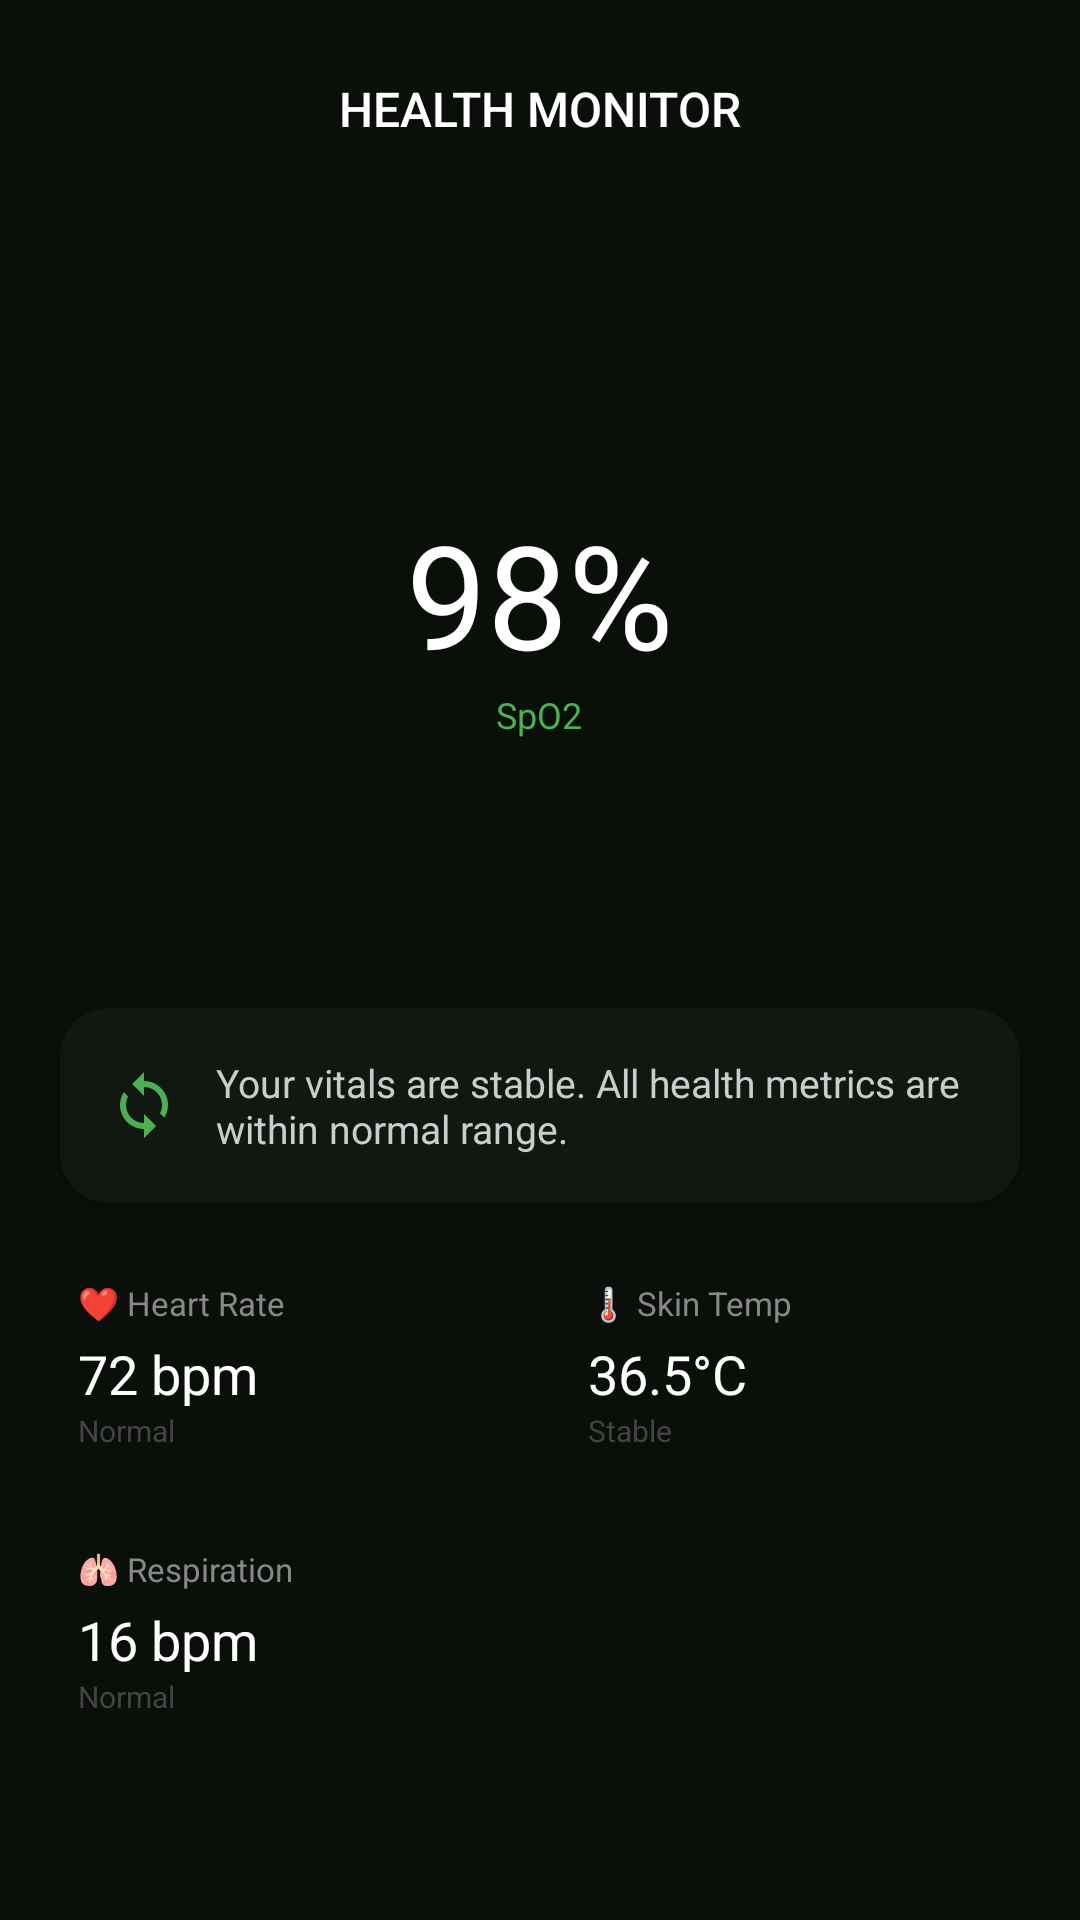

Here is an Android app screen rendered from its layout file. Give the layout XML and the strings, colors and styles it references.
<!-- AndroidManifest.xml: application theme Theme.Thryve -->
<!-- res/layout/activity_health.xml -->
<?xml version="1.0" encoding="utf-8"?>
<androidx.constraintlayout.widget.ConstraintLayout
    xmlns:android="http://schemas.android.com/apk/res/android"
    xmlns:app="http://schemas.android.com/apk/res-auto"
    android:layout_width="match_parent"
    android:layout_height="match_parent"
    android:background="#0A0F0A">

    <ImageView android:id="@+id/btnBackHealth"
        android:layout_width="40dp" android:layout_height="40dp"
        android:src="@drawable/ic_back" android:padding="8dp"
        android:layout_margin="16dp" android:tint="#FFFFFF"
        app:layout_constraintTop_toTopOf="parent"
        app:layout_constraintStart_toStartOf="parent"/>

    <TextView android:layout_width="wrap_content" android:layout_height="wrap_content"
        android:text="HEALTH MONITOR" android:textColor="#FFFFFF"
        android:textSize="16sp" android:fontFamily="sans-serif-medium"
        app:layout_constraintTop_toTopOf="@id/btnBackHealth"
        app:layout_constraintBottom_toBottomOf="@id/btnBackHealth"
        app:layout_constraintStart_toStartOf="parent"
        app:layout_constraintEnd_toEndOf="parent"/>

    <RelativeLayout android:id="@+id/layoutSpO2"
        android:layout_width="220dp" android:layout_height="220dp"
        android:layout_marginTop="40dp"
        app:layout_constraintTop_toBottomOf="@id/btnBackHealth"
        app:layout_constraintStart_toStartOf="parent"
        app:layout_constraintEnd_toEndOf="parent">

        <View android:layout_width="match_parent" android:layout_height="match_parent"
            android:background="@drawable/bg_circle_dark_blue" android:alpha="0.2"/>

        <LinearLayout android:layout_width="wrap_content" android:layout_height="wrap_content"
            android:orientation="vertical" android:gravity="center"
            android:layout_centerInParent="true">
            <TextView android:layout_width="wrap_content" android:layout_height="wrap_content"
                android:text="98%" android:textColor="#FFFFFF"
                android:textSize="48sp" android:fontFamily="sans-serif-bold"/>
            <TextView android:layout_width="wrap_content" android:layout_height="wrap_content"
                android:text="SpO2" android:textColor="#4CAF50" android:textSize="12sp"/>
        </LinearLayout>
    </RelativeLayout>

    <androidx.cardview.widget.CardView
        android:id="@+id/cardHealthInsight"
        android:layout_width="0dp" android:layout_height="wrap_content"
        android:layout_margin="20dp"
        app:cardBackgroundColor="#111811" app:cardCornerRadius="16dp"
        app:layout_constraintTop_toBottomOf="@id/layoutSpO2"
        app:layout_constraintStart_toStartOf="parent"
        app:layout_constraintEnd_toEndOf="parent">
        <LinearLayout android:layout_width="match_parent" android:layout_height="wrap_content"
            android:padding="16dp" android:gravity="center_vertical" android:orientation="horizontal">
            <ImageView android:layout_width="24dp" android:layout_height="24dp"
                android:src="@drawable/ic_sync" android:tint="#4CAF50"/>
            <TextView android:layout_width="match_parent" android:layout_height="wrap_content"
                android:layout_marginStart="12dp"
                android:text="Your vitals are stable. All health metrics are within normal range."
                android:textColor="#CCCCCC" android:textSize="13sp"/>
        </LinearLayout>
    </androidx.cardview.widget.CardView>

    <GridLayout android:layout_width="0dp" android:layout_height="wrap_content"
        android:columnCount="2" android:layout_margin="10dp"
        app:layout_constraintTop_toBottomOf="@id/cardHealthInsight"
        app:layout_constraintStart_toStartOf="parent"
        app:layout_constraintEnd_toEndOf="parent">

        <LinearLayout android:layout_width="0dp" android:layout_height="wrap_content"
            android:layout_columnWeight="1" android:orientation="vertical" android:padding="16dp">
            <TextView android:layout_width="wrap_content" android:layout_height="wrap_content"
                android:text="❤️ Heart Rate" android:textColor="#888888" android:textSize="11sp"/>
            <TextView android:layout_width="wrap_content" android:layout_height="wrap_content"
                android:text="72 bpm" android:textColor="#FFFFFF" android:textSize="18sp" android:layout_marginTop="4dp"/>
            <TextView android:layout_width="wrap_content" android:layout_height="wrap_content"
                android:text="Normal" android:textColor="#444444" android:textSize="10sp"/>
        </LinearLayout>

        <LinearLayout android:layout_width="0dp" android:layout_height="wrap_content"
            android:layout_columnWeight="1" android:orientation="vertical" android:padding="16dp">
            <TextView android:layout_width="wrap_content" android:layout_height="wrap_content"
                android:text="🌡️ Skin Temp" android:textColor="#888888" android:textSize="11sp"/>
            <TextView android:layout_width="wrap_content" android:layout_height="wrap_content"
                android:text="36.5°C" android:textColor="#FFFFFF" android:textSize="18sp" android:layout_marginTop="4dp"/>
            <TextView android:layout_width="wrap_content" android:layout_height="wrap_content"
                android:text="Stable" android:textColor="#444444" android:textSize="10sp"/>
        </LinearLayout>

        <LinearLayout android:layout_width="0dp" android:layout_height="wrap_content"
            android:layout_columnWeight="1" android:orientation="vertical" android:padding="16dp">
            <TextView android:layout_width="wrap_content" android:layout_height="wrap_content"
                android:text="🫁 Respiration" android:textColor="#888888" android:textSize="11sp"/>
            <TextView android:layout_width="wrap_content" android:layout_height="wrap_content"
                android:text="16 bpm" android:textColor="#FFFFFF" android:textSize="18sp" android:layout_marginTop="4dp"/>
            <TextView android:layout_width="wrap_content" android:layout_height="wrap_content"
                android:text="Normal" android:textColor="#444444" android:textSize="10sp"/>
        </LinearLayout>
    </GridLayout>

</androidx.constraintlayout.widget.ConstraintLayout>
<!-- resources referenced by this layout -->
<resources>
  <!-- drawable ic_sync (drawable) -->
  <?xml version="1.0" encoding="utf-8"?>
  <vector xmlns:android="http://schemas.android.com/apk/res/android"
      android:width="24dp"
      android:height="24dp"
      android:viewportWidth="24"
      android:viewportHeight="24">
      <path
          android:fillColor="#FFFFFF"
          android:pathData="M12,4V1L8,5l4,4V6c3.31,0 6,2.69 6,6 0,1.01 -0.25,1.97 -0.7,2.8l1.46,1.46C19.54,15.03 20,13.57 20,12c0,-4.42 -3.58,-8 -8,-8zm0,14c-3.31,0 -6,-2.69 -6,-6 0,-1.01 0.25,-1.97 0.7,-2.8L5.24,7.74C4.46,8.97 4,10.43 4,12c0,4.42 3.58,8 8,8v3l4,-4 -4,-4v3z" />
  </vector>
  <style name="Theme.Thryve" parent="Base.Theme.Thryve" />
  <style name="Base.Theme.Thryve" parent="Theme.Material3.DayNight.NoActionBar">
          
          
      </style>
</resources>
